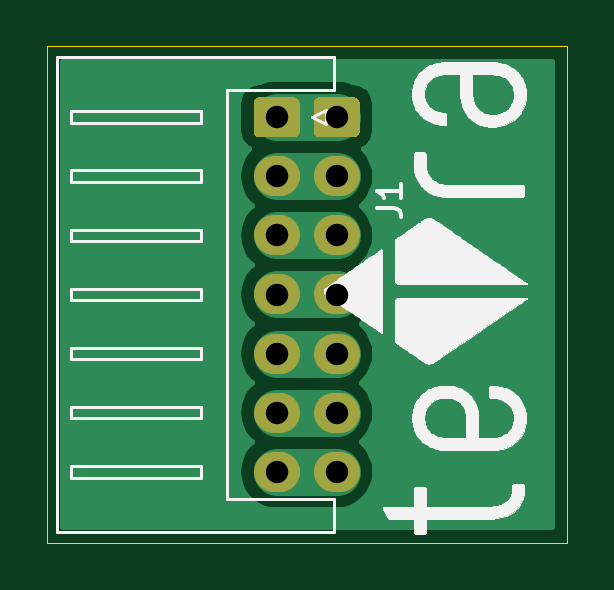
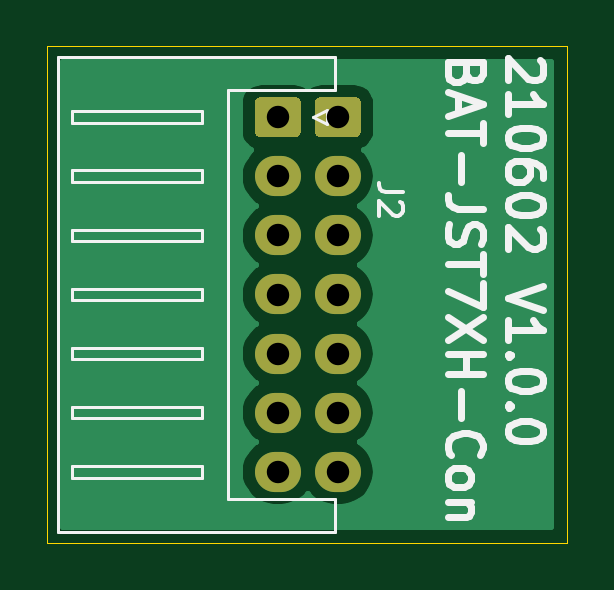
Circuit board: 11 layer files. Board 22.0 x 21.0 mm.
- bottom_copper: BAT-JST7-Straight-Con-PCB-B_Cu.gbr (12775 bytes)
- bottom_mask: BAT-JST7-Straight-Con-PCB-B_Mask.gbr (1574 bytes)
- paste: BAT-JST7-Straight-Con-PCB-B_Paste.gbr (524 bytes)
- bottom_silk: BAT-JST7-Straight-Con-PCB-B_SilkS.gbr (10014 bytes)
- outline: BAT-JST7-Straight-Con-PCB-Edge_Cuts.gbr (758 bytes)
- top_copper: BAT-JST7-Straight-Con-PCB-F_Cu.gbr (11916 bytes)
- top_mask: BAT-JST7-Straight-Con-PCB-F_Mask.gbr (1574 bytes)
- paste: BAT-JST7-Straight-Con-PCB-F_Paste.gbr (524 bytes)
- top_silk: BAT-JST7-Straight-Con-PCB-F_SilkS.gbr (110616 bytes)
- drill: BAT-JST7-Straight-Con-PCB-NPTH.drl (324 bytes)
- drill: BAT-JST7-Straight-Con-PCB-PTH.drl (513 bytes)

=== bottom_copper: BAT-JST7-Straight-Con-PCB-B_Cu.gbr (12775 bytes, source omitted) ===
=== bottom_mask: BAT-JST7-Straight-Con-PCB-B_Mask.gbr ===
%TF.GenerationSoftware,KiCad,Pcbnew,5.1.9-73d0e3b20d~88~ubuntu20.04.1*%
%TF.CreationDate,2021-06-02T20:16:19+09:00*%
%TF.ProjectId,BAT-JST7-Straight-Con-PCB,4241542d-4a53-4543-972d-537472616967,rev?*%
%TF.SameCoordinates,Original*%
%TF.FileFunction,Soldermask,Bot*%
%TF.FilePolarity,Negative*%
%FSLAX46Y46*%
G04 Gerber Fmt 4.6, Leading zero omitted, Abs format (unit mm)*
G04 Created by KiCad (PCBNEW 5.1.9-73d0e3b20d~88~ubuntu20.04.1) date 2021-06-02 20:16:19*
%MOMM*%
%LPD*%
G01*
G04 APERTURE LIST*
%ADD10O,1.950000X1.700000*%
G04 APERTURE END LIST*
D10*
%TO.C,J2*%
X142240000Y-102000000D03*
X142240000Y-99500000D03*
X142240000Y-97000000D03*
X142240000Y-94500000D03*
X142240000Y-92000000D03*
X142240000Y-89500000D03*
G36*
G01*
X141515000Y-86150000D02*
X142965000Y-86150000D01*
G75*
G02*
X143215000Y-86400000I0J-250000D01*
G01*
X143215000Y-87600000D01*
G75*
G02*
X142965000Y-87850000I-250000J0D01*
G01*
X141515000Y-87850000D01*
G75*
G02*
X141265000Y-87600000I0J250000D01*
G01*
X141265000Y-86400000D01*
G75*
G02*
X141515000Y-86150000I250000J0D01*
G01*
G37*
%TD*%
%TO.C,J1*%
X139700000Y-102000000D03*
X139700000Y-99500000D03*
X139700000Y-97000000D03*
X139700000Y-94500000D03*
X139700000Y-92000000D03*
X139700000Y-89500000D03*
G36*
G01*
X138975000Y-86150000D02*
X140425000Y-86150000D01*
G75*
G02*
X140675000Y-86400000I0J-250000D01*
G01*
X140675000Y-87600000D01*
G75*
G02*
X140425000Y-87850000I-250000J0D01*
G01*
X138975000Y-87850000D01*
G75*
G02*
X138725000Y-87600000I0J250000D01*
G01*
X138725000Y-86400000D01*
G75*
G02*
X138975000Y-86150000I250000J0D01*
G01*
G37*
%TD*%
M02*

=== paste: BAT-JST7-Straight-Con-PCB-B_Paste.gbr ===
%TF.GenerationSoftware,KiCad,Pcbnew,5.1.9-73d0e3b20d~88~ubuntu20.04.1*%
%TF.CreationDate,2021-06-02T20:16:19+09:00*%
%TF.ProjectId,BAT-JST7-Straight-Con-PCB,4241542d-4a53-4543-972d-537472616967,rev?*%
%TF.SameCoordinates,Original*%
%TF.FileFunction,Paste,Bot*%
%TF.FilePolarity,Positive*%
%FSLAX46Y46*%
G04 Gerber Fmt 4.6, Leading zero omitted, Abs format (unit mm)*
G04 Created by KiCad (PCBNEW 5.1.9-73d0e3b20d~88~ubuntu20.04.1) date 2021-06-02 20:16:19*
%MOMM*%
%LPD*%
G01*
G04 APERTURE LIST*
G04 APERTURE END LIST*
M02*

=== bottom_silk: BAT-JST7-Straight-Con-PCB-B_SilkS.gbr (10014 bytes, source omitted) ===
=== outline: BAT-JST7-Straight-Con-PCB-Edge_Cuts.gbr ===
%TF.GenerationSoftware,KiCad,Pcbnew,5.1.9-73d0e3b20d~88~ubuntu20.04.1*%
%TF.CreationDate,2021-06-02T20:16:19+09:00*%
%TF.ProjectId,BAT-JST7-Straight-Con-PCB,4241542d-4a53-4543-972d-537472616967,rev?*%
%TF.SameCoordinates,Original*%
%TF.FileFunction,Profile,NP*%
%FSLAX46Y46*%
G04 Gerber Fmt 4.6, Leading zero omitted, Abs format (unit mm)*
G04 Created by KiCad (PCBNEW 5.1.9-73d0e3b20d~88~ubuntu20.04.1) date 2021-06-02 20:16:19*
%MOMM*%
%LPD*%
G01*
G04 APERTURE LIST*
%TA.AperFunction,Profile*%
%ADD10C,0.050000*%
%TD*%
G04 APERTURE END LIST*
D10*
X130000000Y-105000000D02*
X130000000Y-84000000D01*
X152000000Y-105000000D02*
X130000000Y-105000000D01*
X152000000Y-84000000D02*
X152000000Y-105000000D01*
X130000000Y-84000000D02*
X152000000Y-84000000D01*
M02*

=== top_copper: BAT-JST7-Straight-Con-PCB-F_Cu.gbr (11916 bytes, source omitted) ===
=== top_mask: BAT-JST7-Straight-Con-PCB-F_Mask.gbr ===
%TF.GenerationSoftware,KiCad,Pcbnew,5.1.9-73d0e3b20d~88~ubuntu20.04.1*%
%TF.CreationDate,2021-06-02T20:16:19+09:00*%
%TF.ProjectId,BAT-JST7-Straight-Con-PCB,4241542d-4a53-4543-972d-537472616967,rev?*%
%TF.SameCoordinates,Original*%
%TF.FileFunction,Soldermask,Top*%
%TF.FilePolarity,Negative*%
%FSLAX46Y46*%
G04 Gerber Fmt 4.6, Leading zero omitted, Abs format (unit mm)*
G04 Created by KiCad (PCBNEW 5.1.9-73d0e3b20d~88~ubuntu20.04.1) date 2021-06-02 20:16:19*
%MOMM*%
%LPD*%
G01*
G04 APERTURE LIST*
%ADD10O,1.950000X1.700000*%
G04 APERTURE END LIST*
D10*
%TO.C,J2*%
X142240000Y-102000000D03*
X142240000Y-99500000D03*
X142240000Y-97000000D03*
X142240000Y-94500000D03*
X142240000Y-92000000D03*
X142240000Y-89500000D03*
G36*
G01*
X141515000Y-86150000D02*
X142965000Y-86150000D01*
G75*
G02*
X143215000Y-86400000I0J-250000D01*
G01*
X143215000Y-87600000D01*
G75*
G02*
X142965000Y-87850000I-250000J0D01*
G01*
X141515000Y-87850000D01*
G75*
G02*
X141265000Y-87600000I0J250000D01*
G01*
X141265000Y-86400000D01*
G75*
G02*
X141515000Y-86150000I250000J0D01*
G01*
G37*
%TD*%
%TO.C,J1*%
X139700000Y-102000000D03*
X139700000Y-99500000D03*
X139700000Y-97000000D03*
X139700000Y-94500000D03*
X139700000Y-92000000D03*
X139700000Y-89500000D03*
G36*
G01*
X138975000Y-86150000D02*
X140425000Y-86150000D01*
G75*
G02*
X140675000Y-86400000I0J-250000D01*
G01*
X140675000Y-87600000D01*
G75*
G02*
X140425000Y-87850000I-250000J0D01*
G01*
X138975000Y-87850000D01*
G75*
G02*
X138725000Y-87600000I0J250000D01*
G01*
X138725000Y-86400000D01*
G75*
G02*
X138975000Y-86150000I250000J0D01*
G01*
G37*
%TD*%
M02*

=== paste: BAT-JST7-Straight-Con-PCB-F_Paste.gbr ===
%TF.GenerationSoftware,KiCad,Pcbnew,5.1.9-73d0e3b20d~88~ubuntu20.04.1*%
%TF.CreationDate,2021-06-02T20:16:19+09:00*%
%TF.ProjectId,BAT-JST7-Straight-Con-PCB,4241542d-4a53-4543-972d-537472616967,rev?*%
%TF.SameCoordinates,Original*%
%TF.FileFunction,Paste,Top*%
%TF.FilePolarity,Positive*%
%FSLAX46Y46*%
G04 Gerber Fmt 4.6, Leading zero omitted, Abs format (unit mm)*
G04 Created by KiCad (PCBNEW 5.1.9-73d0e3b20d~88~ubuntu20.04.1) date 2021-06-02 20:16:19*
%MOMM*%
%LPD*%
G01*
G04 APERTURE LIST*
G04 APERTURE END LIST*
M02*

=== top_silk: BAT-JST7-Straight-Con-PCB-F_SilkS.gbr (110616 bytes, source omitted) ===
=== drill: BAT-JST7-Straight-Con-PCB-NPTH.drl ===
M48
; DRILL file {KiCad 5.1.9-73d0e3b20d~88~ubuntu20.04.1} date Wed Jun  2 20:16:24 2021
; FORMAT={-:-/ absolute / inch / decimal}
; #@! TF.CreationDate,2021-06-02T20:16:24+09:00
; #@! TF.GenerationSoftware,Kicad,Pcbnew,5.1.9-73d0e3b20d~88~ubuntu20.04.1
; #@! TF.FileFunction,NonPlated,1,2,NPTH
FMAT,2
INCH
%
G90
G05
T0
M30

=== drill: BAT-JST7-Straight-Con-PCB-PTH.drl ===
M48
; DRILL file {KiCad 5.1.9-73d0e3b20d~88~ubuntu20.04.1} date Wed Jun  2 20:16:24 2021
; FORMAT={-:-/ absolute / inch / decimal}
; #@! TF.CreationDate,2021-06-02T20:16:24+09:00
; #@! TF.GenerationSoftware,Kicad,Pcbnew,5.1.9-73d0e3b20d~88~ubuntu20.04.1
; #@! TF.FileFunction,Plated,1,2,PTH
FMAT,2
INCH
T1C0.0374
%
G90
G05
T1
X5.5Y-3.4252
X5.5Y-3.5236
X5.5Y-3.622
X5.5Y-3.7205
X5.5Y-3.8189
X5.5Y-3.9173
X5.5Y-4.0157
X5.6Y-3.4252
X5.6Y-3.5236
X5.6Y-3.622
X5.6Y-3.7205
X5.6Y-3.8189
X5.6Y-3.9173
X5.6Y-4.0157
T0
M30

